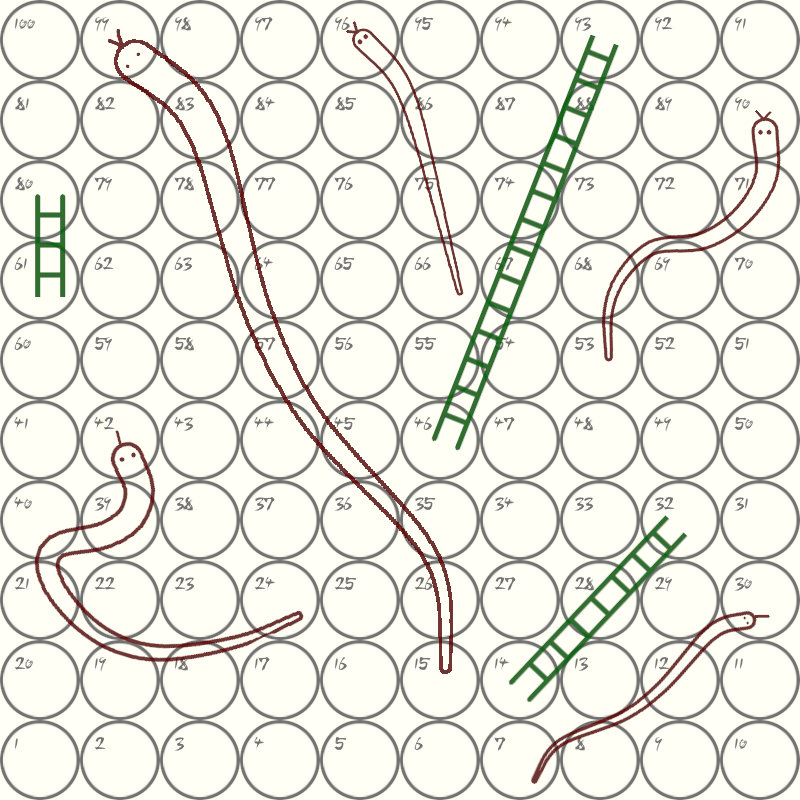

Data behind this chart, as committed beside it:
14, 32
30, 7
42, 24
46, 93
61, 80
90, 53
96, 66
99, 15
